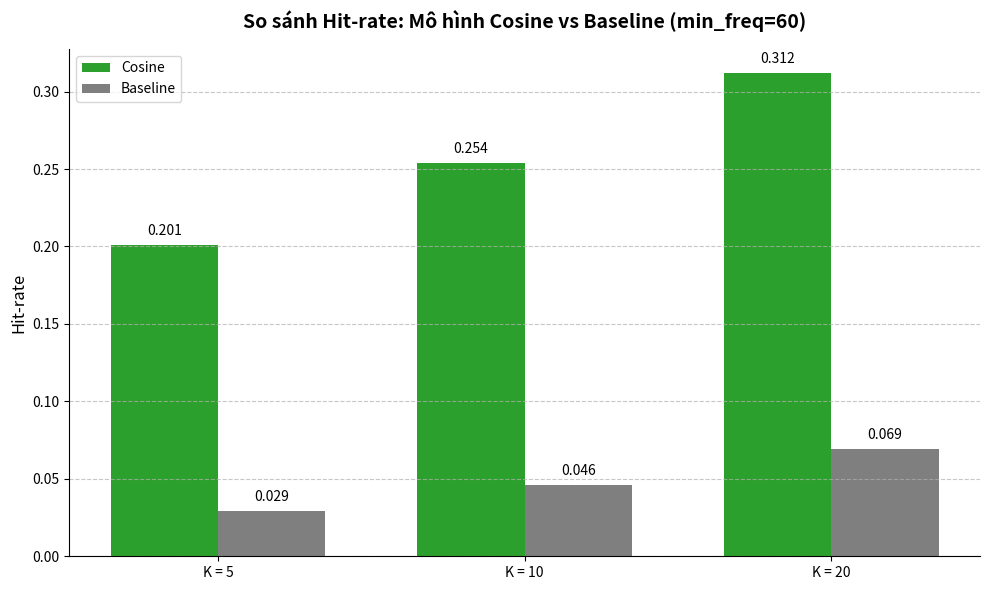
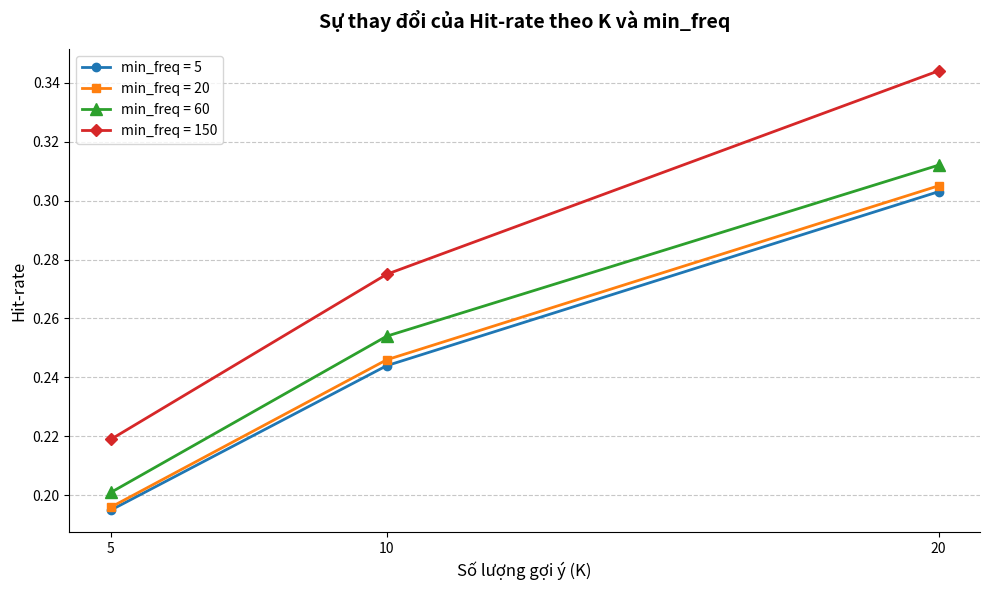
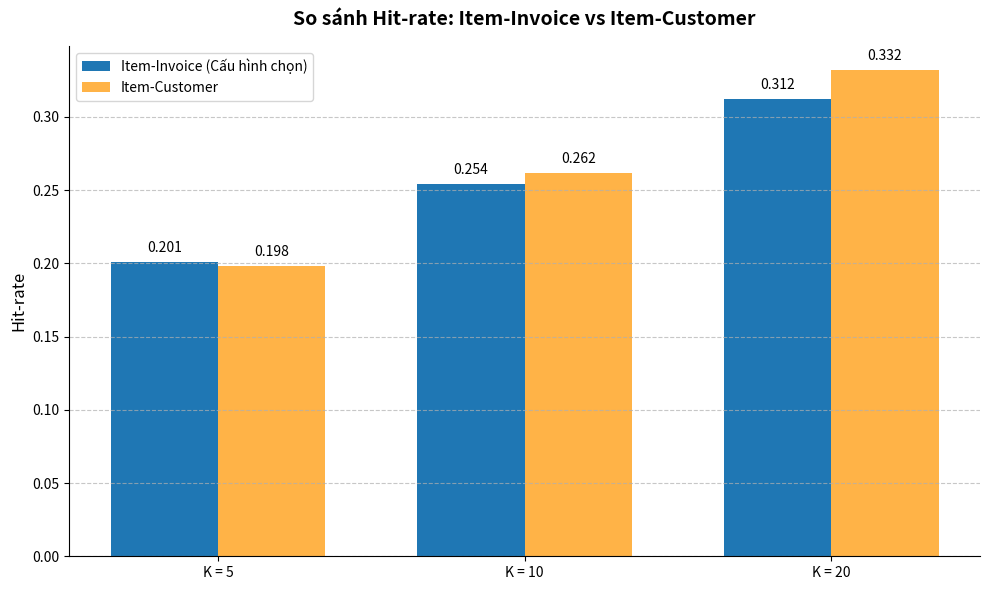
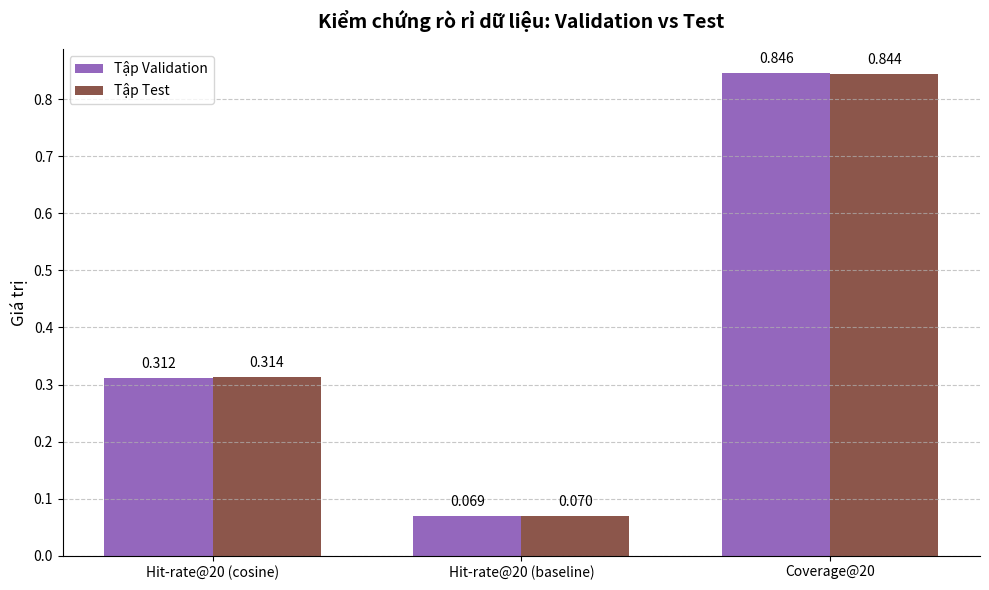
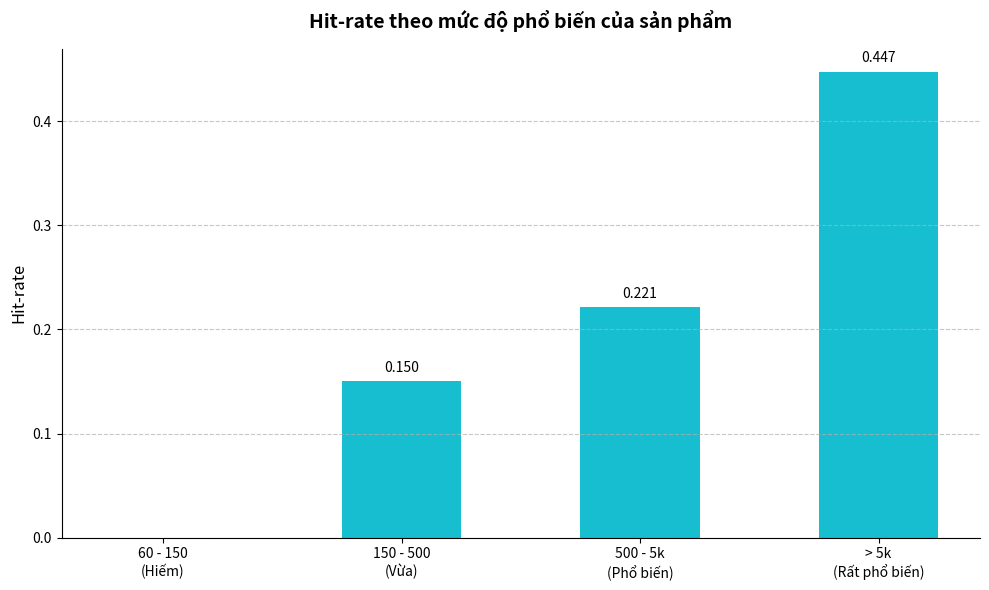
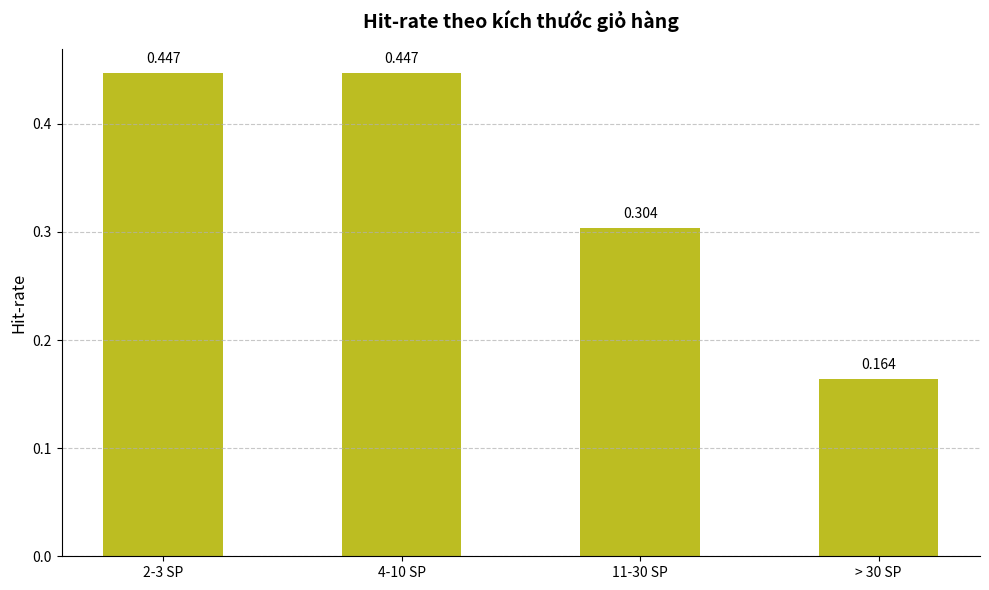

Recreate these plots in Python, in order.
import matplotlib.pyplot as plt
import numpy as np
from pathlib import Path

def setup_plot(title, xlabel, ylabel, figsize=(10, 6)):
    fig, ax = plt.subplots(figsize=figsize)
    ax.set_title(title, fontsize=14, fontweight='bold', pad=15)
    ax.set_xlabel(xlabel, fontsize=12)
    ax.set_ylabel(ylabel, fontsize=12)
    ax.grid(axis='y', linestyle='--', alpha=0.7)
    # Ẩn viền trên và viền phải
    ax.spines['top'].set_visible(False)
    ax.spines['right'].set_visible(False)
    return fig, ax

def add_value_labels(ax, spacing=5, format_str="{:.3f}"):
    for rect in ax.patches:
        y_value = rect.get_height()
        x_value = rect.get_x() + rect.get_width() / 2
        
        # Nếu thanh cột quá thấp thì in số ở trên, cao thì in ở trên
        if y_value > 0:
            ax.annotate(format_str.format(y_value),
                        (x_value, y_value),
                        xytext=(0, spacing), 
                        textcoords="offset points",
                        ha='center', va='bottom', fontsize=10)

def plot_experiment_2_3_cosine_vs_baseline(fig_dir):
    """Bảng 4.1: So sánh Cosine vs Baseline (tại min_freq = 60)"""
    labels = ['K = 5', 'K = 10', 'K = 20']
    cosine_hr = [0.201, 0.254, 0.312]
    baseline_hr = [0.029, 0.046, 0.069]

    x = np.arange(len(labels))
    width = 0.35

    fig, ax = setup_plot('So sánh Hit-rate: Mô hình Cosine vs Baseline (min_freq=60)', '', 'Hit-rate')
    
    ax.bar(x - width/2, cosine_hr, width, label='Cosine', color='#2ca02c')
    ax.bar(x + width/2, baseline_hr, width, label='Baseline', color='#7f7f7f')

    ax.set_xticks(x)
    ax.set_xticklabels(labels)
    ax.legend(loc='upper left')
    add_value_labels(ax)

    plt.tight_layout()
    plt.savefig(fig_dir / '1_cosine_vs_baseline.png', dpi=300)
    plt.close()

def plot_experiment_2_3_hitrate_trend(fig_dir):
    """Bảng 4.1: Xu hướng Hit-rate theo K cho từng min_freq"""
    k_values = [5, 10, 20]
    
    # Dữ liệu Hit-rate cosine
    mf_5 = [0.195, 0.244, 0.303]
    mf_20 = [0.196, 0.246, 0.305]
    mf_60 = [0.201, 0.254, 0.312]
    mf_150 = [0.219, 0.275, 0.344]

    fig, ax = setup_plot('Sự thay đổi của Hit-rate theo K và min_freq', 'Số lượng gợi ý (K)', 'Hit-rate')
    
    ax.plot(k_values, mf_5, marker='o', label='min_freq = 5', color='#1f77b4', linewidth=2)
    ax.plot(k_values, mf_20, marker='s', label='min_freq = 20', color='#ff7f0e', linewidth=2)
    ax.plot(k_values, mf_60, marker='^', label='min_freq = 60', color='#2ca02c', linewidth=2, markersize=8)
    ax.plot(k_values, mf_150, marker='D', label='min_freq = 150', color='#d62728', linewidth=2)

    ax.set_xticks(k_values)
    ax.legend()
    plt.tight_layout()
    plt.savefig(fig_dir / '2_hitrate_trend_by_min_freq.png', dpi=300)
    plt.close()

def plot_experiment_1_representation(fig_dir):
    """Bảng 4.2: So sánh Item-Invoice và Item-Customer"""
    labels = ['K = 5', 'K = 10', 'K = 20']
    item_invoice_hr = [0.201, 0.254, 0.312]
    item_customer_hr = [0.198, 0.262, 0.332]

    x = np.arange(len(labels))
    width = 0.35

    fig, ax = setup_plot('So sánh Hit-rate: Item-Invoice vs Item-Customer', '', 'Hit-rate')
    
    ax.bar(x - width/2, item_invoice_hr, width, label='Item-Invoice (Cấu hình chọn)', color='#1f77b4')
    ax.bar(x + width/2, item_customer_hr, width, label='Item-Customer', color='#ffb347')

    ax.set_xticks(x)
    ax.set_xticklabels(labels)
    ax.legend(loc='upper left')
    add_value_labels(ax)

    plt.tight_layout()
    plt.savefig(fig_dir / '3_representation_comparison.png', dpi=300)
    plt.close()

def plot_validation_vs_test(fig_dir):
    """Bảng 4.4: So sánh Validation và Test để chứng minh không data leakage"""
    labels = ['Hit-rate@20 (cosine)', 'Hit-rate@20 (baseline)', 'Coverage@20']
    val_scores = [0.312, 0.069, 0.846]
    test_scores = [0.314, 0.070, 0.844]

    x = np.arange(len(labels))
    width = 0.35

    fig, ax = setup_plot('Kiểm chứng rò rỉ dữ liệu: Validation vs Test', '', 'Giá trị')
    
    ax.bar(x - width/2, val_scores, width, label='Tập Validation', color='#9467bd')
    ax.bar(x + width/2, test_scores, width, label='Tập Test', color='#8c564b')

    ax.set_xticks(x)
    ax.set_xticklabels(labels)
    ax.legend()
    add_value_labels(ax)

    plt.tight_layout()
    plt.savefig(fig_dir / '4_val_vs_test.png', dpi=300)
    plt.close()

def plot_error_analysis(fig_dir):
    """Bảng 4.5 & 4.6: Phân tích lỗi theo độ hiếm và kích thước giỏ hàng"""
    # 1. Theo độ hiếm
    rarity_labels = ['60 - 150\n(Hiếm)', '150 - 500\n(Vừa)', '500 - 5k\n(Phổ biến)', '> 5k\n(Rất phổ biến)']
    rarity_hr = [0.000, 0.150, 0.221, 0.447]

    fig, ax = setup_plot('Hit-rate theo mức độ phổ biến của sản phẩm', '', 'Hit-rate')
    ax.bar(rarity_labels, rarity_hr, color='#17becf', width=0.5)
    add_value_labels(ax)
    plt.tight_layout()
    plt.savefig(fig_dir / '5a_error_rarity.png', dpi=300)
    plt.close()

    # 2. Theo kích thước giỏ
    basket_labels = ['2-3 SP', '4-10 SP', '11-30 SP', '> 30 SP']
    basket_hr = [0.447, 0.447, 0.304, 0.164]

    fig, ax = setup_plot('Hit-rate theo kích thước giỏ hàng', '', 'Hit-rate')
    ax.bar(basket_labels, basket_hr, color='#bcbd22', width=0.5)
    add_value_labels(ax)
    plt.tight_layout()
    plt.savefig(fig_dir / '5b_error_basket_size.png', dpi=300)
    plt.close()

def main():
    fig_dir = Path("reports/figures")
    fig_dir.mkdir(parents=True, exist_ok=True)
    
    print("Dang tao bieu do 1: Cosine vs Baseline...")
    plot_experiment_2_3_cosine_vs_baseline(fig_dir)
    
    print("Dang tao bieu do 2: Hit-rate trend...")
    plot_experiment_2_3_hitrate_trend(fig_dir)
    
    print("Dang tao bieu do 3: Item-invoice vs Item-customer...")
    plot_experiment_1_representation(fig_dir)
    
    print("Dang tao bieu do 4: Validation vs Test...")
    plot_validation_vs_test(fig_dir)
    
    print("Dang tao bieu do 5: Phan tich loi...")
    plot_error_analysis(fig_dir)
    
    print(f"Tat ca bieu do da duoc luu tai {fig_dir.absolute()}")

if __name__ == '__main__':
    main()
